Image classification data set "images" (qasim418/Chocolathon on GitHub). Class labels (33): cocoa shot amaretto, cocoa shot bourbon, cocoa shot chocolate cake, cocoa shot old fashioned, cocoa shot tequila, cocoa shot whiskey, truffle amaretto, truffle bananas foster, truffle brownie batter, truffle caramel apple cider, truffle champagne, truffle cheesecake, truffle confetti cake, truffle cookies and cream, truffle creamsicle, truffle creme brulee, truffle dulce de leche, truffle espresso martini, truffle grey salt caramel, truffle key lime pie, truffle lemon, truffle manhattan, truffle maple cream, truffle peanut butter caramel, truffle pineapple moscato, truffle pistachio, truffle pumpkin spice latte, truffle raspberry, truffle s mores, truffle salted caramel, truffle strawberry shortcake, truffle tea honey, truffle turtle.

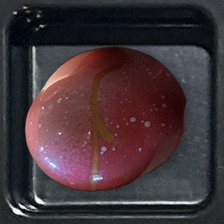
Label: truffle pineapple moscato

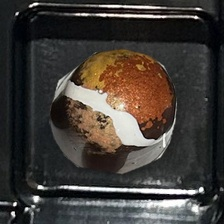
Label: truffle s mores

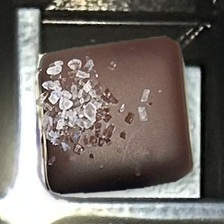
Label: truffle grey salt caramel

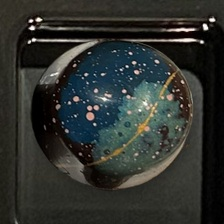
Label: truffle tea honey

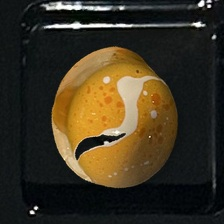
Label: truffle creamsicle

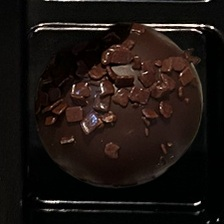
Label: cocoa shot chocolate cake
